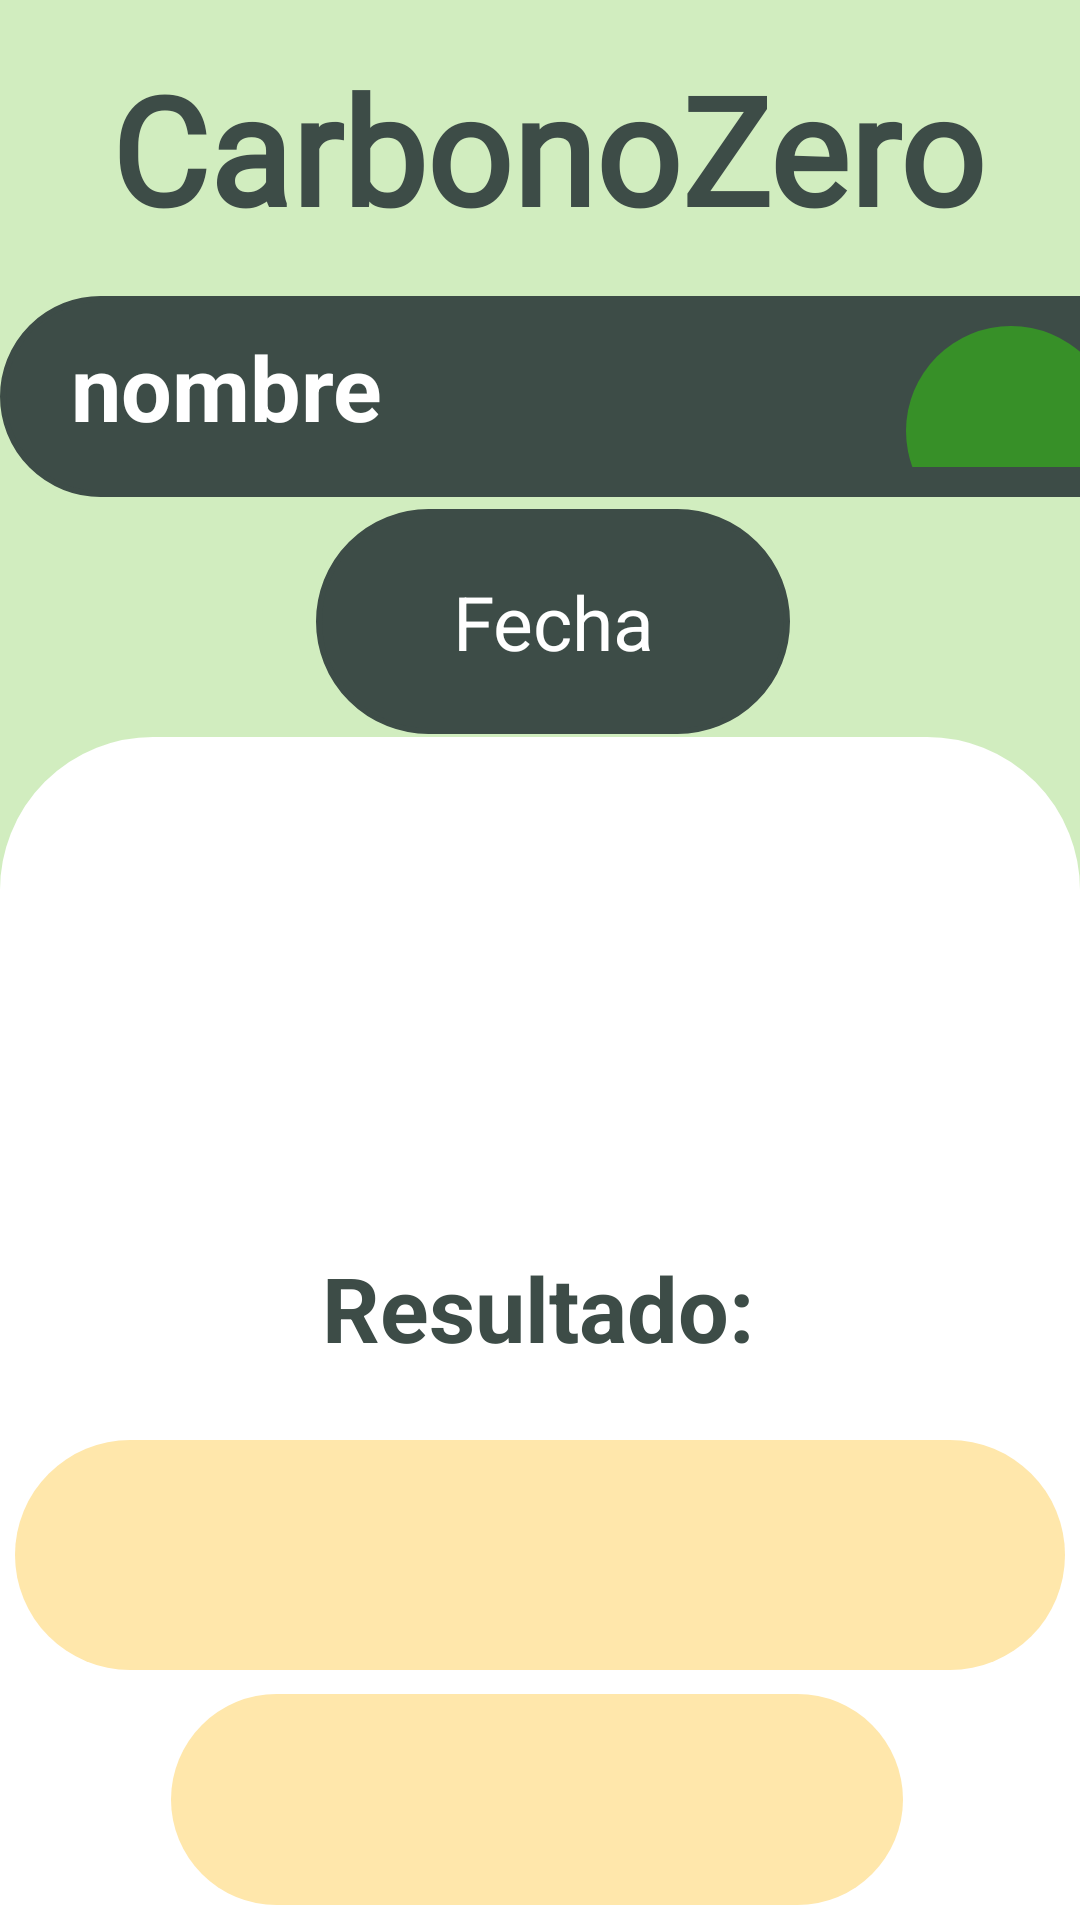

The Android layout XML behind this screen, and the referenced resources:
<!-- AndroidManifest.xml: application theme Theme.Clase1 -->
<!-- res/layout/activity_resultados.xml -->
<?xml version="1.0" encoding="utf-8"?>
<androidx.constraintlayout.widget.ConstraintLayout xmlns:android="http://schemas.android.com/apk/res/android"
    xmlns:app="http://schemas.android.com/apk/res-auto"
    xmlns:tools="http://schemas.android.com/tools"
    android:id="@+id/linearLayout2"
    android:layout_width="match_parent"
    android:layout_height="match_parent"
    android:background="#d1edbf"
    tools:context=".Resultados">

    <TextView
        android:id="@+id/textView6"
        android:layout_width="wrap_content"
        android:layout_height="wrap_content"
        android:layout_marginStart="55dp"
        android:layout_marginTop="16dp"
        android:layout_marginEnd="55dp"
        android:fontFamily="@font/roboto_medium"
        android:gravity="center"
        android:text="CarbonoZero"
        android:textColor="#3d4c47"
        android:textSize="50sp"
        android:textStyle="bold"
        app:layout_constraintEnd_toEndOf="parent"
        app:layout_constraintHorizontal_bias="0.444"
        app:layout_constraintStart_toStartOf="parent"
        app:layout_constraintTop_toTopOf="parent"></TextView>

    <androidx.constraintlayout.widget.ConstraintLayout
        android:id="@+id/linearLayout3"
        android:layout_width="397dp"
        android:layout_height="67dp"
        android:layout_marginTop="16dp"
        android:background="@drawable/redondeo_resultados"
        android:gravity="center_vertical"
        android:orientation="horizontal"
        android:padding="10dp"
        app:layout_constraintEnd_toStartOf="@+id/fecha"
        app:layout_constraintHorizontal_bias="0.0"
        app:layout_constraintStart_toStartOf="parent"
        app:layout_constraintTop_toBottomOf="@+id/textView6">

        <ImageView
            android:id="@+id/imageView3"
            android:layout_width="70dp"
            android:layout_height="70dp"
            android:background="@drawable/redondeo_siguiente"
            android:src="@drawable/hombre"
            app:layout_constraintEnd_toEndOf="parent"
            app:layout_constraintHorizontal_bias="0.951"
            app:layout_constraintStart_toStartOf="parent"
            app:layout_constraintTop_toTopOf="parent"></ImageView>

        <TextView
            android:id="@+id/nombre"
            android:layout_width="256dp"
            android:layout_height="61dp"
            android:text="nombre"
            android:textColor="@color/white"
            android:textSize="30dp"
            android:textStyle="bold"
            app:layout_constraintEnd_toEndOf="parent"
            app:layout_constraintHorizontal_bias="0.113"
            app:layout_constraintStart_toStartOf="parent"
            tools:layout_editor_absoluteY="-10dp" />
    </androidx.constraintlayout.widget.ConstraintLayout>

    <ImageView
        android:id="@+id/imageView"
        android:layout_width="match_parent"
        android:layout_height="700dp"
        android:layout_marginTop="80dp"
        android:background="@drawable/redondeo_blanco"
        app:layout_constraintEnd_toEndOf="parent"
        app:layout_constraintHorizontal_bias="0.0"
        app:layout_constraintStart_toStartOf="parent"
        app:layout_constraintTop_toBottomOf="@+id/linearLayout3"></ImageView>

    <TextView
        android:id="@+id/fecha"
        android:layout_width="158dp"
        android:layout_height="75dp"
        android:layout_marginTop="4dp"
        android:background="@drawable/redondeo_resultados"
        android:gravity="center"
        android:inputType="date"
        android:padding="10dp"
        android:text="Fecha"
        android:textColor="@color/white"
        android:textSize="25sp"
        app:layout_constraintEnd_toEndOf="parent"
        app:layout_constraintHorizontal_bias="0.521"
        app:layout_constraintStart_toStartOf="parent"
        app:layout_constraintTop_toBottomOf="@+id/linearLayout3" />

    <ImageView
        android:id="@+id/imageResult"
        android:layout_width="190dp"
        android:layout_height="139dp"
        android:layout_margin="15dp"
        android:layout_marginTop="15dp"
        app:layout_constraintEnd_toEndOf="parent"
        app:layout_constraintHeight="139dp"
        app:layout_constraintHorizontal_bias="0.497"
        app:layout_constraintStart_toStartOf="@+id/imageView"
        app:layout_constraintTop_toTopOf="@+id/imageView"></ImageView>

    <TextView
        android:id="@+id/textView9"
        android:layout_width="wrap_content"
        android:layout_height="wrap_content"
        android:layout_marginTop="16dp"
        android:text="Resultado:"
        android:textColor="#3d4c47"
        android:textSize="30sp"
        android:textStyle="bold"
        app:layout_constraintEnd_toEndOf="@+id/imageResult"
        app:layout_constraintHorizontal_bias="0.49"
        app:layout_constraintStart_toStartOf="@+id/imageResult"
        app:layout_constraintTop_toBottomOf="@+id/imageResult" />

    <TextView
        android:id="@+id/txtGravedad"
        android:layout_width="350dp"
        android:layout_height="wrap_content"
        android:layout_marginTop="24dp"
        android:background="@drawable/rounded_yellow"
        android:padding="15dp"
        android:textColor="#3d4c47"
        android:textSize="35sp"
        app:layout_constraintEnd_toEndOf="parent"
        app:layout_constraintHorizontal_bias="0.491"
        app:layout_constraintStart_toStartOf="parent"
        app:layout_constraintTop_toBottomOf="@+id/textView9"></TextView>

    <TextView
        android:id="@+id/txtResultado"
        android:layout_width="244dp"
        android:layout_height="0dp"
        android:layout_marginTop="8dp"
        android:background="@drawable/rounded_yellow"
        android:gravity="center"
        android:padding="15dp"
        android:textColor="#3d4c47"
        android:textSize="30sp"
        app:layout_constraintEnd_toEndOf="@+id/txtGravedad"
        app:layout_constraintHorizontal_bias="0.49"
        app:layout_constraintStart_toStartOf="@+id/txtGravedad"
        app:layout_constraintTop_toBottomOf="@+id/txtGravedad"></TextView>

    <Button
        android:id="@+id/btnbackMenu"
        android:layout_width="wrap_content"
        android:layout_height="wrap_content"
        android:layout_marginTop="36dp"
        android:onClick="irMenu"
        android:background="@drawable/redondeo_resultados"
        android:text="MENÚ PRINCIPAL"
        android:textColor="@color/black"
        app:layout_constraintBottom_toBottomOf="parent"
        app:layout_constraintEnd_toEndOf="parent"
        app:layout_constraintHorizontal_bias="0.497"
        app:layout_constraintStart_toStartOf="parent"
        app:layout_constraintTop_toBottomOf="@+id/txtResultado"
        app:layout_constraintVertical_bias="0.0" />
</androidx.constraintlayout.widget.ConstraintLayout>
<!-- resources referenced by this layout -->
<resources>
  <color name="black">#FF000000</color>
  <color name="white">#FFFFFFFF</color>
  <!-- drawable redondeo_blanco (drawable) -->
  <?xml version="1.0" encoding="utf-8"?>
  <selector xmlns:android="http://schemas.android.com/apk/res/android">
      <item>
          <shape android:shape="rectangle">
              <corners
                  android:radius="50dp"
                  ></corners>
              <stroke
                  android:color="#ffffff"
                  android:width="2dp"
                  ></stroke>
              <solid
                  android:color="#ffffff"
                  ></solid>
          </shape>
      </item>
  </selector>
  <!-- drawable redondeo_resultados (drawable) -->
  <?xml version="1.0" encoding="utf-8"?>
  <selector xmlns:android="http://schemas.android.com/apk/res/android">
      <item>
          <shape android:shape="rectangle">
              <corners
                  android:radius="50dp"
                  ></corners>
              <stroke
                  android:color="#3d4c47"
                  android:width="2dp"
                  ></stroke>
              <solid
                  android:color="#3d4c47"
                  ></solid>
          </shape>
      </item>
  </selector>
  <!-- drawable redondeo_siguiente (drawable) -->
  <?xml version="1.0" encoding="utf-8"?>
  <selector xmlns:android="http://schemas.android.com/apk/res/android">
      <item>
          <shape android:shape="rectangle">
              <corners
                  android:radius="50dp"
                  ></corners>
              <solid
                  android:color="#A334B817"
                  ></solid>
          </shape>
      </item>
  </selector>
  <!-- drawable rounded_yellow (drawable) -->
  <?xml version="1.0" encoding="utf-8"?>
  <selector xmlns:android="http://schemas.android.com/apk/res/android">
      <item>
          <shape android:shape="rectangle">
              <corners
                  android:radius="50dp"
                  ></corners>
              <solid
                  android:color="#ffe7ab"
                  ></solid>
          </shape>
      </item>
  </selector>
  <style name="Theme.Clase1" parent="Theme.MaterialComponents.DayNight.NoActionBar">
          
          <item name="colorPrimary">@color/purple_500</item>
          <item name="colorPrimaryVariant">@color/purple_700</item>
          <item name="colorOnPrimary">@color/white</item>
          
          <item name="colorSecondary">@color/teal_200</item>
          <item name="colorSecondaryVariant">@color/teal_700</item>
          <item name="colorOnSecondary">@color/black</item>
          
          <item name="android:statusBarColor">?attr/colorPrimaryVariant</item>
          
      </style>
  <color name="purple_500">#c4f1cd</color>
  <color name="purple_700">#FF3700B3</color>
  <color name="teal_200">#FF03DAC5</color>
  <color name="teal_700">#FF018786</color>
</resources>
